20-way image classification set "dataset" from GitHub (Surfersunny/SmartcarRaceIntelligentVision); label vocabulary: mickey mouse, pikachu, spongebob squarepants, pleasant sheep, donald duck, nezha, big head son, gg bond, calabash brothers, grey wolf, num0, num1, num2, num3, num4, num5, num6, num7, num8, num9.

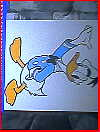
Label: donald duck

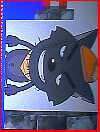
Label: grey wolf

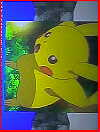
Label: pikachu

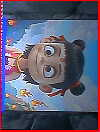
Label: nezha

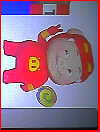
Label: gg bond

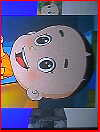
Label: big head son
